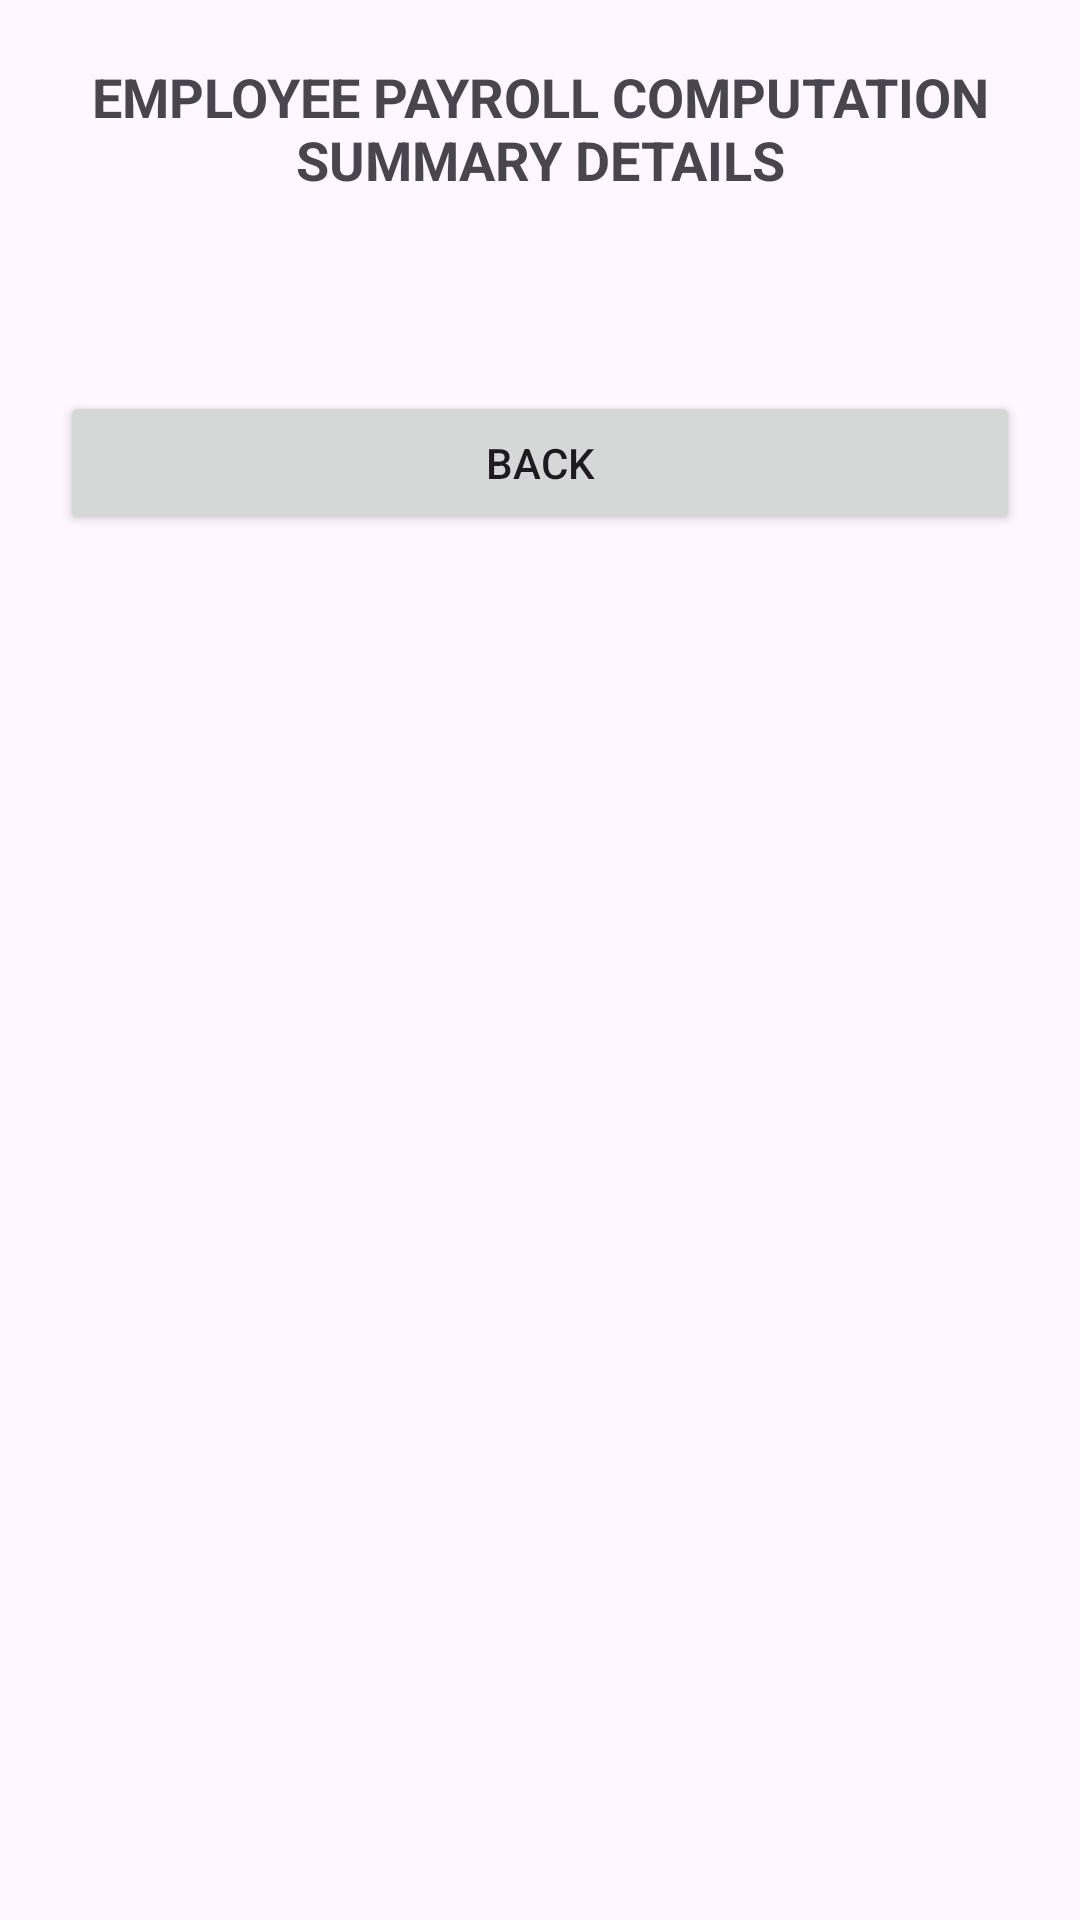

This screen was rendered from an Android layout file. Write that file and the resources it references.
<!-- AndroidManifest.xml: application theme Theme.EmployeePayrollCalculator -->
<!-- res/layout/activity_summary.xml -->
<?xml version="1.0" encoding="utf-8"?>
<LinearLayout xmlns:android="http://schemas.android.com/apk/res/android"
    android:orientation="vertical"
    android:padding="20dp"
    android:layout_width="match_parent"
    android:layout_height="match_parent">

    <TextView
        android:text="EMPLOYEE PAYROLL COMPUTATION SUMMARY DETAILS"
        android:textStyle="bold"
        android:textSize="18sp"
        android:gravity="center"
        android:layout_width="match_parent"
        android:layout_height="wrap_content"
        android:paddingBottom="10dp"/>

    <TextView
        android:id="@+id/txtSummary"
        android:layout_width="match_parent"
        android:layout_height="wrap_content"
        android:padding="8dp"/>

    <Button
        android:id="@+id/btnBack"
        android:text="BACK"
        android:layout_width="match_parent"
        android:layout_height="wrap_content"
        android:layout_marginTop="20dp"/>
</LinearLayout>
<!-- resources referenced by this layout -->
<resources>
  <style name="Theme.EmployeePayrollCalculator" parent="Base.Theme.EmployeePayrollCalculator" />
  <style name="Base.Theme.EmployeePayrollCalculator" parent="Theme.Material3.DayNight.NoActionBar">
          
          
      </style>
</resources>
